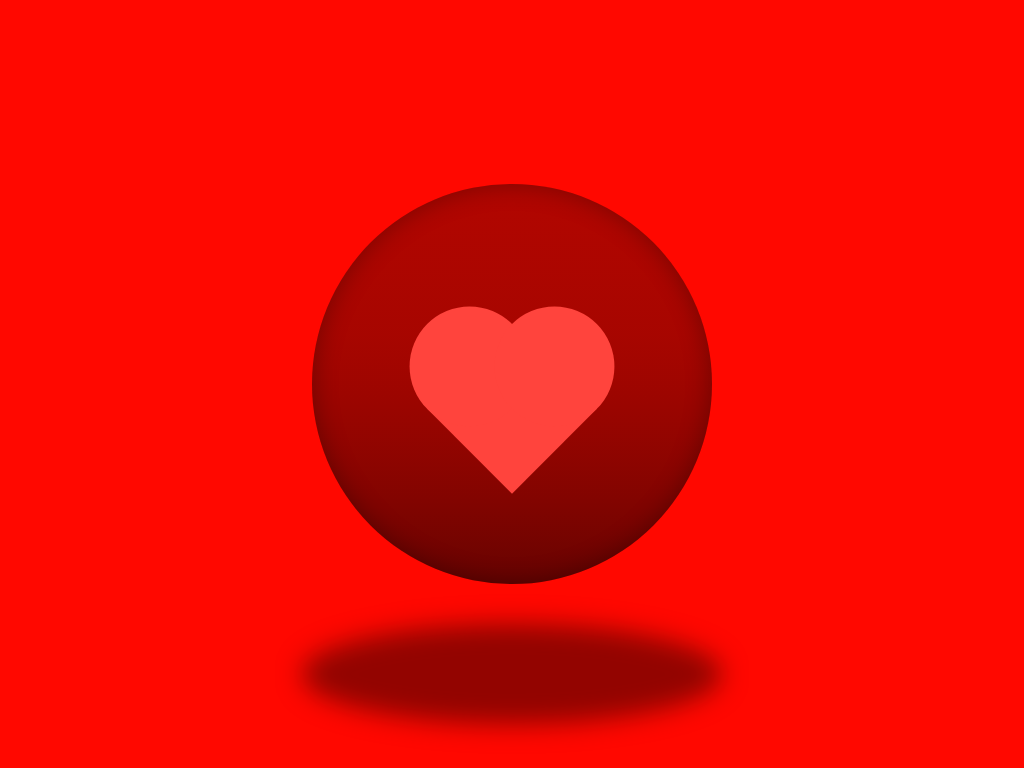

Here is a drawing made with CSS. Write the source that renders it.

<!-- file: index.html -->
<!DOCTYPE html>
<html lang="en">
<head>
    <meta charset="UTF-8">
    <meta http-equiv="X-UA-Compatible" content="IE=edge">
    <meta name="viewport" content="width=device-width, initial-scale=1.0">
    <link rel="stylesheet" href="style.css">
    <title>CSS Art</title>
</head>
<body>
    <figure class="sphere3D">
        <div class="sphere">
            <div class="heart">
                <div class="heart__bottom"></div>
                <div class="heart__left"></div>
                <div class="heart__right"></div>
            </div>
        </div>
        <div class="shadow"></div>
    </figure>
</body>
</html>


/* file: style.css */
.heart__left, .heart__right {
  width: 120px;
  height: 120px;
  position: absolute;
  background: rgb(255, 68, 61);
  border-radius: 50%;
}

* {
  margin: 0;
  padding: 0;
  box-sizing: border-box;
}

body {
  background: hsl(2, 100%, 50%);
  display: flex;
  justify-content: center;
  align-items: center;
  height: 100vh;
}

.sphere3D {
  position: relative;
}

.sphere {
  width: 400px;
  height: 400px;
  background: linear-gradient(hsl(2, 100%, 35%), 70%, rgb(102, 3, 0));
  border-radius: 50%;
  position: relative;
  box-shadow: inset 0px 0px 25px 1px rgba(0, 0, 0, 0.3);
}

.heart {
  position: absolute;
  transform: rotate(45deg);
  top: 35%;
  left: 50%;
}

.heart__bottom {
  width: 120px;
  height: 120px;
  position: absolute;
  background: rgb(255, 68, 61);
}

.heart__left {
  transform: translateX(-50%);
}

.heart__right {
  transform: translateY(-50%);
}

.shadow {
  width: 420px;
  height: 100px;
  background: rgba(102, 3, 0, 0.7);
  border-radius: 50%;
  position: absolute;
  top: 110%;
  left: 50%;
  transform: translateX(-50%);
  filter: blur(13px);
}

/*# sourceMappingURL=style.css.map */
